Run: headless pygame with SDL's dummy video driver; simulated clock (each Clock.tick advances the game by its frame time, no real sleeping); random seed 0; keys injected as events and as key.get_pressed() state; no mouse input.
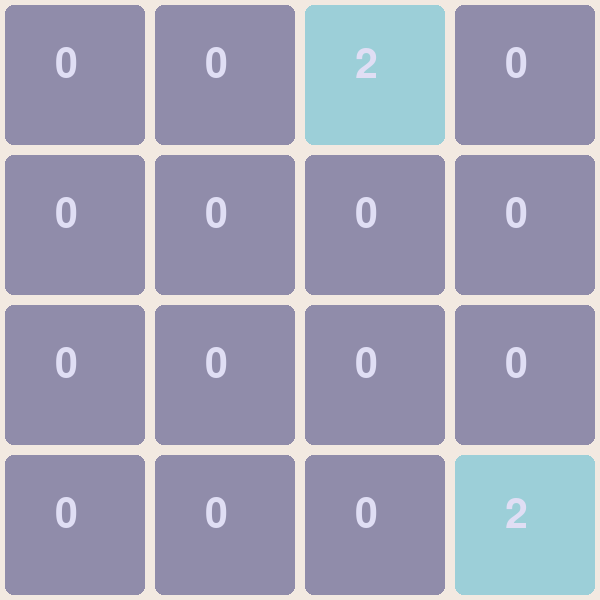
Frame 1 of 4 · flips 1–60 · no input
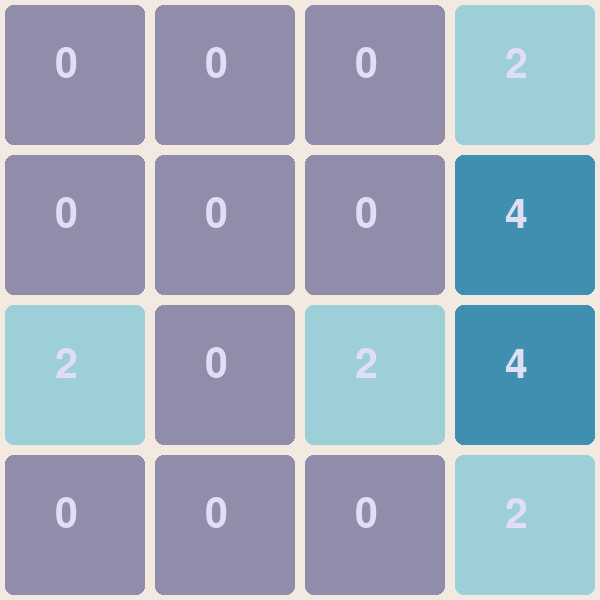
Frame 2 of 4 · flips 61–180 · tapped SPACE, RETURN · held RIGHT (→), D
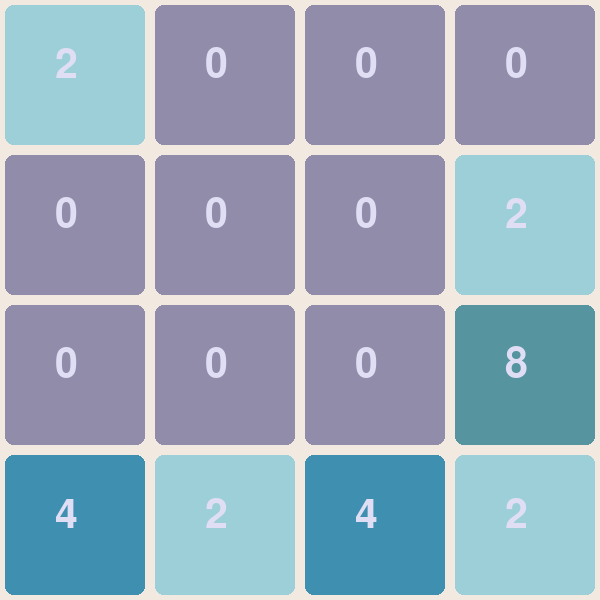
Frame 3 of 4 · flips 181–300 · held DOWN (↓), S
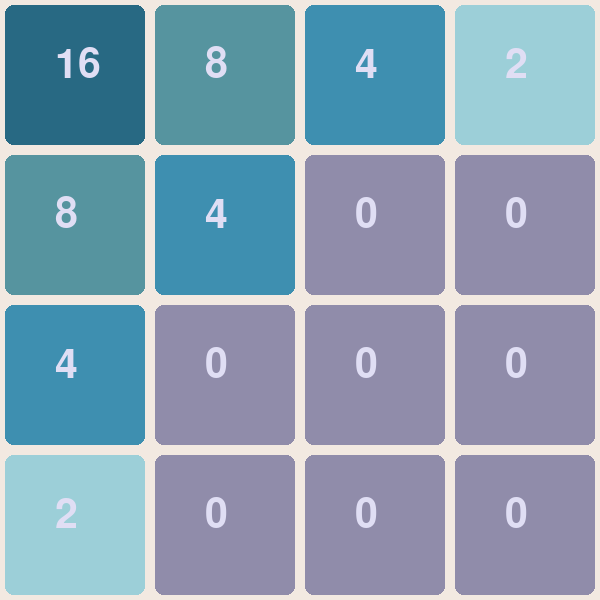
Frame 4 of 4 · flips 301–420 · held LEFT (←), A, UP (↑), W

The pygame program that drew these frames:

import pygame as pg
import random
import sys

pg.init()
pg.font.init()
screen = pg.display.set_mode((600, 600))
clock = pg.time.Clock()
screenWidth, screenHeight = pg.display.get_surface().get_size()
font = pg.font.SysFont('Arial', 60)

grid =  [[0, 0, 0, 0],
         [0, 0, 0, 0],
         [0, 0, 0, 0],
         [0, 0, 0, 0]]

colors = {
        0: (144, 140, 170),
        2: (156, 207, 216),
        4: (62, 143, 176),
        8: (86, 148, 159),
        16: (40, 105, 131),
        32: (196, 167, 231),
        64: (144, 122, 169),
        128: (246, 193, 119),
        256: (234, 154, 151),
        512: (235, 111, 146),
        1024: (235, 111, 146),
        2048: (180, 99, 122)
}

def drawGrid(grid):
    global screenWidth, screenHeight
    global colors
    global font

    rowCount = 0
    x, y = 0, 0
    recWidth, recLength = screenWidth // 4, screenHeight // 4

    for i in grid:
        for j in i:
            if rowCount == screenWidth // recWidth:
                y += recLength
                x = 0
                rowCount = 0

            color = colors.get(j)
            pg.draw.rect(screen, color,
                         (x + 5, y + 5, recWidth - 10, recLength - 10), border_radius = 8)

            screen.blit(font.render(str(j), True, (224, 222, 244)), 
                        (x + (recWidth // 2 - 20), y + (recLength // 2 - 30)))

            x += recWidth
            rowCount += 1

def left(grid):

    shiftLeft(grid)

    for i in range(4):
        for j in range(3):
            if grid[i][j] == grid[i][j + 1] and grid[i][j] != 0:
                grid[i][j] *= 2
                grid[i][j + 1] = 0
                j = 0

    shiftLeft(grid)
    return grid

def right(grid):
    shiftRight(grid)

    for i in range(4):
        for j in range(3, 0, -1):
            if grid[i][j] == grid[i][j - 1] and grid[i][j] != 0:
                grid[i][j] *= 2
                grid[i][j - 1] = 0
                j = 0

    shiftRight(grid)
    return grid

def up(grid):
    g = rotate(grid)
    g = left(g)
    g = rotate(g)
    g = rotate(g)
    g = rotate(g)
    return g

def down(grid):
    g = rotate(grid)
    g = left(g)
    shiftRight(g)
    g = rotate(g)
    g = rotate(g)
    g = rotate(g)
    return g

def shiftLeft(grid):
    for i in range(4):
        nums = []
        count = 0
        for j in range(4):
            if grid[i][j] != 0:
                nums.append(grid[i][j])
                count += 1
        grid[i] = nums
        grid[i].extend([0] * (4 - count))

def shiftRight(grid):
    for i in range(4):
        nums = []
        count = 0
        for j in range(4):
            if grid[i][j] != 0:
                nums.append(grid[i][j])
                count += 1
        grid[i] = [0] * (4 - count)
        grid[i].extend(nums)

def rotate(grid):
    g = [[grid[j][i] for j in range(4)] for i in range(3, -1, -1)]
    return g

def randomSquare(grid):
    i = random.randint(0,3)
    j = random.randint(0,3)
    while grid[i][j] != 0:
        i = random.randint(0,3)
        j = random.randint(0,3)
    grid[i][j] = 2

def main():
    global grid
    running = True
    win = False
    lose = False
    # initial sudo random start square
    randomSquare(grid)
    randomSquare(grid)
    while running:
        for event in pg.event.get():
            key = pg.key.get_pressed()
            if event.type == pg.QUIT:
                running = False
            if key[pg.K_ESCAPE]:
                running = False
            if key[pg.K_LEFT]:
                grid = left(grid)
                randomSquare(grid)
            if key[pg.K_RIGHT]:
                grid = right(grid)
                randomSquare(grid)
            if key[pg.K_UP]:
                grid = up(grid)
                randomSquare(grid)
            if key[pg.K_DOWN]:
                grid = down(grid)
                randomSquare(grid)

        if any(2048 in list for list in grid):
            win = True

        screen.fill("#f2e9e1")

        if not win:
            drawGrid(grid)
        elif win and not lose:
            winScreen()
        elif lose and not win:
            loseScreen()

        #checkState()
        pg.display.flip()
        clock.tick(10)

    pg.display.quit()
    pg.quit()
    sys.exit()

if __name__ == "__main__":
    main()
